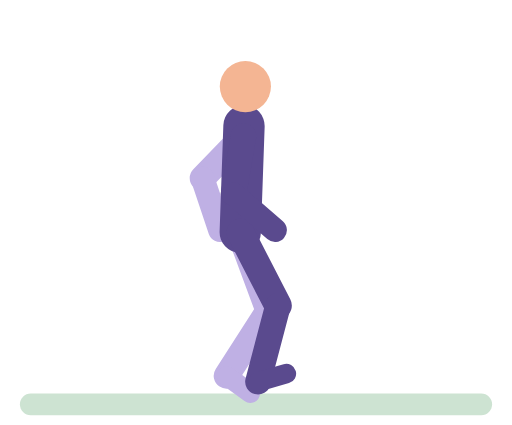
t = 0.00 s
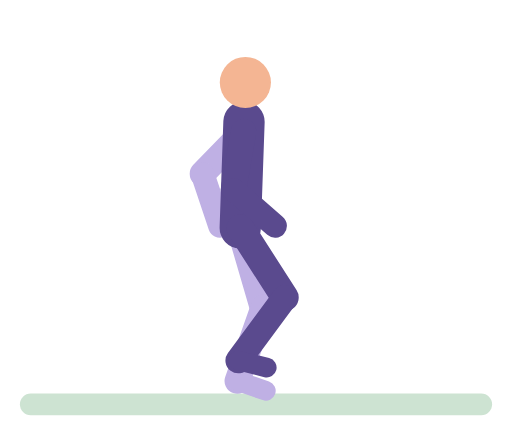
t = 0.28 s
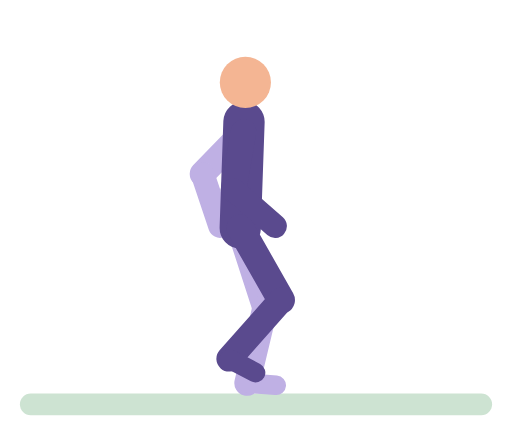
t = 0.57 s
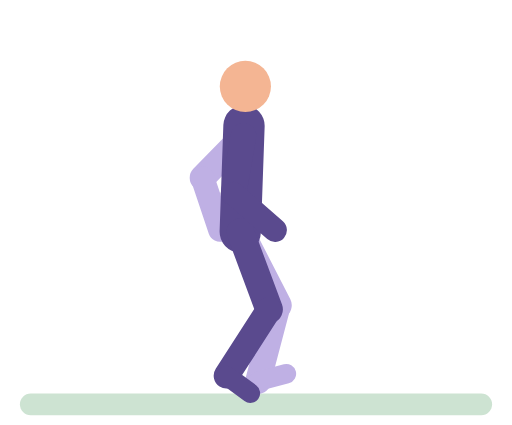
t = 0.85 s
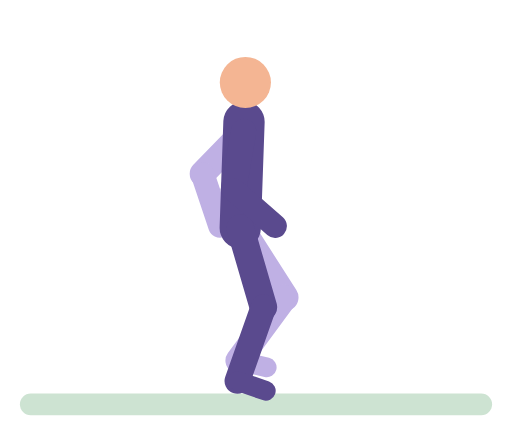
t = 1.13 s
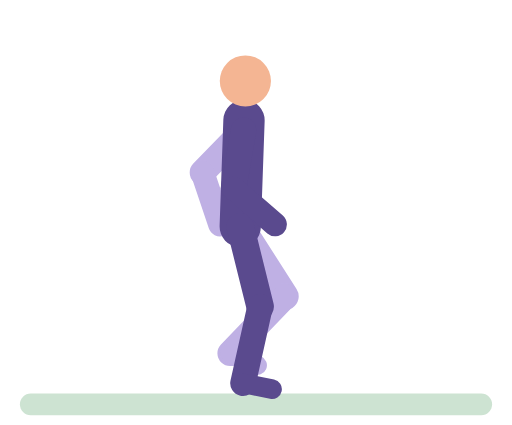
t = 1.32 s

The animated SVG that drew these frames (rendered in a browser with its animation timeline set to each time). Animation: 33 SMIL elements (animate=33); one cycle of 1.70 s, repeats indefinitely.

<svg xmlns="http://www.w3.org/2000/svg" viewBox="-10 -14 260 216" role="img" aria-label="Heel-to-toe walk"><title>Heel-to-toe walk</title><g stroke-linecap="round"><rect x="0" y="186" width="240" height="11" rx="5.5" fill="#CDE3D2"/><line x1="113.7" y1="55" x2="92.8" y2="76.5" stroke="#BFB0E4" stroke-width="13"><animate attributeName="y1" dur="1.7s" repeatCount="indefinite" values="55;54.7;52.6;52;52.3;55;54.7;52.6;52;52.3;54.4;55" keyTimes="0;0.05;0.175;0.25;0.3;0.475;0.55;0.675;0.75;0.8;0.925;1"/><animate attributeName="y2" dur="1.7s" repeatCount="indefinite" values="76.5;76.2;74.1;73.5;73.8;76.4;76.2;74.1;73.5;73.8;75.9;76.5" keyTimes="0;0.05;0.175;0.25;0.3;0.475;0.55;0.675;0.75;0.8;0.925;1"/></line><line x1="92.8" y1="76.5" x2="101.7" y2="103" stroke="#BFB0E4" stroke-width="12"><animate attributeName="y1" dur="1.7s" repeatCount="indefinite" values="76.5;76.2;74.1;73.5;73.8;76.4;76.2;74.1;73.5;73.8;75.9;76.5" keyTimes="0;0.05;0.175;0.25;0.3;0.475;0.55;0.675;0.75;0.8;0.925;1"/><animate attributeName="y2" dur="1.7s" repeatCount="indefinite" values="103;102.7;100.6;100;100.3;103;102.7;100.6;100;100.3;102.4;103" keyTimes="0;0.05;0.175;0.25;0.3;0.475;0.55;0.675;0.75;0.8;0.925;1"/></line><line x1="112" y1="104" x2="126.6" y2="143.4" stroke="#BFB0E4" stroke-width="14"><animate attributeName="y1" dur="1.7s" repeatCount="indefinite" values="104;103.7;101.6;101;101.3;103.9;103.7;101.6;101;101.3;103.4;104" keyTimes="0;0.05;0.175;0.25;0.3;0.475;0.55;0.675;0.75;0.8;0.925;1"/><animate attributeName="x2" dur="1.7s" repeatCount="indefinite" values="126.6;125.7;121.8;121.5;122.7;128.4;130.5;131.5;134.3;134.9;134.7;134.2;132.3;127.6;126.6" keyTimes="0;0.1;0.225;0.25;0.3;0.4;0.45;0.525;0.625;0.7;0.775;0.8;0.85;0.95;1"/><animate attributeName="y2" dur="1.7s" repeatCount="indefinite" values="143.4;142;141.1;137.4;136.5;136.3;137;142.7;143.4" keyTimes="0;0.175;0.525;0.65;0.7;0.75;0.8;0.95;1"/></line><line x1="126.6" y1="143.4" x2="105" y2="177" stroke="#BFB0E4" stroke-width="13"><animate attributeName="x1" dur="1.7s" repeatCount="indefinite" values="126.6;125.7;121.8;121.5;122.7;128.4;130.5;131.5;134.3;134.9;134.7;134.2;132.3;127.6;126.6" keyTimes="0;0.1;0.225;0.25;0.3;0.4;0.45;0.525;0.625;0.7;0.775;0.8;0.85;0.95;1"/><animate attributeName="y1" dur="1.7s" repeatCount="indefinite" values="143.4;142;141.1;137.4;136.5;136.3;137;142.7;143.4" keyTimes="0;0.175;0.525;0.65;0.7;0.75;0.8;0.95;1"/><animate attributeName="x2" dur="1.7s" repeatCount="indefinite" values="105;105.2;106.6;112.2;113.8;119.4;120.8;121;120.7;119.7;116.2;109.9;107.3;105" keyTimes="0;0.025;0.075;0.2;0.3;0.425;0.475;0.5;0.525;0.55;0.6;0.675;0.725;1"/><animate attributeName="y2" dur="1.7s" repeatCount="indefinite" values="177;177.4;180.9;180.9;179.6;176.9;170.2;166.4;165.4;165;166.1;169.1;174.5;176.7;177" keyTimes="0;0.05;0.225;0.3;0.525;0.575;0.65;0.7;0.725;0.75;0.8;0.85;0.925;0.975;1"/></line><line x1="105" y1="177" x2="117.1" y2="185.8" stroke="#BFB0E4" stroke-width="10"><animate attributeName="x1" dur="1.7s" repeatCount="indefinite" values="105;105.2;106.6;112.2;113.8;119.4;120.8;121;120.7;119.7;116.2;109.9;107.3;105" keyTimes="0;0.025;0.075;0.2;0.3;0.425;0.475;0.5;0.525;0.55;0.6;0.675;0.725;1"/><animate attributeName="y1" dur="1.7s" repeatCount="indefinite" values="177;177.4;180.9;180.9;179.6;176.9;170.2;166.4;165.4;165;166.1;169.1;174.5;176.7;177" keyTimes="0;0.05;0.225;0.3;0.525;0.575;0.65;0.7;0.725;0.75;0.8;0.85;0.925;0.975;1"/><animate attributeName="x2" dur="1.7s" repeatCount="indefinite" values="117.1;118.3;124.4;126.8;128.6;134.1;135.4;135.1;133;131.2;124.3;122.3;121.1;120;117.5;117.1" keyTimes="0;0.05;0.15;0.2;0.3;0.425;0.5;0.525;0.575;0.6;0.675;0.7;0.725;0.825;0.95;1"/><animate attributeName="y2" dur="1.7s" repeatCount="indefinite" values="185.8;183.8;182.4;176.6;175.4;171.8;171.3;171.6;174.3;180.8;184.4;185.5;185.8" keyTimes="0;0.275;0.325;0.45;0.55;0.7;0.75;0.775;0.825;0.9;0.95;0.975;1"/></line><line x1="112" y1="104" x2="113.9" y2="50" stroke="#5A4A8E" stroke-width="21"><animate attributeName="y1" dur="1.7s" repeatCount="indefinite" values="104;103.7;101.6;101;101.3;103.9;103.7;101.6;101;101.3;103.4;104" keyTimes="0;0.05;0.175;0.25;0.3;0.475;0.55;0.675;0.75;0.8;0.925;1"/><animate attributeName="y2" dur="1.7s" repeatCount="indefinite" values="50;49.7;47.7;47;47.3;50;49.7;47.7;47;47.3;49.4;50" keyTimes="0;0.05;0.175;0.25;0.3;0.475;0.55;0.675;0.75;0.8;0.925;1"/></line><circle cx="114.6" cy="30" r="13" fill="#F4B593"><animate attributeName="cy" dur="1.7s" repeatCount="indefinite" values="30;29.8;27.7;27;27.3;30;29.8;27.7;27;27.3;29.4;30" keyTimes="0;0.05;0.175;0.25;0.3;0.475;0.55;0.675;0.75;0.8;0.925;1"/></circle><line x1="112" y1="104" x2="131.2" y2="141.3" stroke="#5A4A8E" stroke-width="14"><animate attributeName="y1" dur="1.7s" repeatCount="indefinite" values="104;103.7;101.6;101;101.3;103.9;103.7;101.6;101;101.3;103.4;104" keyTimes="0;0.05;0.175;0.25;0.3;0.475;0.55;0.675;0.75;0.8;0.925;1"/><animate attributeName="x2" dur="1.7s" repeatCount="indefinite" values="131.2;131.5;133.8;134.7;134.7;133.4;128.6;126.9;125.7;121.8;121.5;122.7;129.6;131;131.2" keyTimes="0;0.025;0.1;0.15;0.275;0.325;0.425;0.475;0.6;0.725;0.75;0.8;0.925;0.975;1"/><animate attributeName="y2" dur="1.7s" repeatCount="indefinite" values="141.3;140.6;136.8;136.3;137;142;143.2;143.3;142;141.3" keyTimes="0;0.05;0.175;0.25;0.3;0.425;0.475;0.525;0.675;1"/></line><line x1="131.2" y1="141.3" x2="121" y2="180" stroke="#5A4A8E" stroke-width="13"><animate attributeName="x1" dur="1.7s" repeatCount="indefinite" values="131.2;131.5;133.8;134.7;134.7;133.4;128.6;126.9;125.7;121.8;121.5;122.7;129.6;131;131.2" keyTimes="0;0.025;0.1;0.15;0.275;0.325;0.425;0.475;0.6;0.725;0.75;0.8;0.925;0.975;1"/><animate attributeName="y1" dur="1.7s" repeatCount="indefinite" values="141.3;140.6;136.8;136.3;137;142;143.2;143.3;142;141.3" keyTimes="0;0.05;0.175;0.25;0.3;0.425;0.475;0.525;0.675;1"/><animate attributeName="x2" dur="1.7s" repeatCount="indefinite" values="121;120.7;119.7;116.2;109.9;107.3;105;105.2;106.6;112.2;113.8;119.4;120.8;121" keyTimes="0;0.025;0.05;0.1;0.175;0.225;0.5;0.525;0.575;0.7;0.8;0.925;0.975;1"/><animate attributeName="y2" dur="1.7s" repeatCount="indefinite" values="180;179.6;178.6;174.8;168.1;165.4;165;166.1;169.1;174.5;176.7;177.4;180.9;180" keyTimes="0;0.025;0.05;0.1;0.175;0.225;0.25;0.3;0.35;0.425;0.475;0.55;0.725;1"/></line><line x1="121" y1="180" x2="135.4" y2="175.9" stroke="#5A4A8E" stroke-width="10"><animate attributeName="x1" dur="1.7s" repeatCount="indefinite" values="121;120.7;119.7;116.2;109.9;107.3;105;105.2;106.6;112.2;113.8;119.4;120.8;121" keyTimes="0;0.025;0.05;0.1;0.175;0.225;0.5;0.525;0.575;0.7;0.8;0.925;0.975;1"/><animate attributeName="y1" dur="1.7s" repeatCount="indefinite" values="180;179.6;178.6;174.8;168.1;165.4;165;166.1;169.1;174.5;176.7;177.4;180.9;180" keyTimes="0;0.025;0.05;0.1;0.175;0.225;0.25;0.3;0.35;0.425;0.475;0.55;0.725;1"/><animate attributeName="x2" dur="1.7s" repeatCount="indefinite" values="135.4;135.1;133;131.2;124.3;122.3;121.1;120;117.5;117.1;118.3;124.4;126.8;128.6;134.1;135.4" keyTimes="0;0.025;0.075;0.1;0.175;0.2;0.225;0.325;0.45;0.5;0.55;0.65;0.7;0.8;0.925;1"/><animate attributeName="y2" dur="1.7s" repeatCount="indefinite" values="175.9;175.4;171.4;171.6;174.3;180.8;184.4;185.5;185.8;183.8;182.4;176.6;175.9" keyTimes="0;0.05;0.225;0.275;0.325;0.4;0.45;0.475;0.5;0.775;0.825;0.95;1"/></line><line x1="113.7" y1="55" x2="108.6" y2="84.6" stroke="#5A4A8E" stroke-width="13"><animate attributeName="y1" dur="1.7s" repeatCount="indefinite" values="55;54.7;52.6;52;52.3;55;54.7;52.6;52;52.3;54.4;55" keyTimes="0;0.05;0.175;0.25;0.3;0.475;0.55;0.675;0.75;0.8;0.925;1"/><animate attributeName="y2" dur="1.7s" repeatCount="indefinite" values="84.6;84.3;82.2;81.6;81.9;84.5;84.3;82.2;81.6;81.9;84;84.6" keyTimes="0;0.05;0.175;0.25;0.3;0.475;0.55;0.675;0.75;0.8;0.925;1"/></line><line x1="108.6" y1="84.6" x2="129.7" y2="103" stroke="#5A4A8E" stroke-width="12"><animate attributeName="y1" dur="1.7s" repeatCount="indefinite" values="84.6;84.3;82.2;81.6;81.9;84.5;84.3;82.2;81.6;81.9;84;84.6" keyTimes="0;0.05;0.175;0.25;0.3;0.475;0.55;0.675;0.75;0.8;0.925;1"/><animate attributeName="y2" dur="1.7s" repeatCount="indefinite" values="103;102.7;100.6;100;100.3;102.4;103;102.4;100.3;100.1;102.7;103" keyTimes="0;0.05;0.175;0.25;0.3;0.425;0.5;0.575;0.7;0.775;0.95;1"/></line></g></svg>
